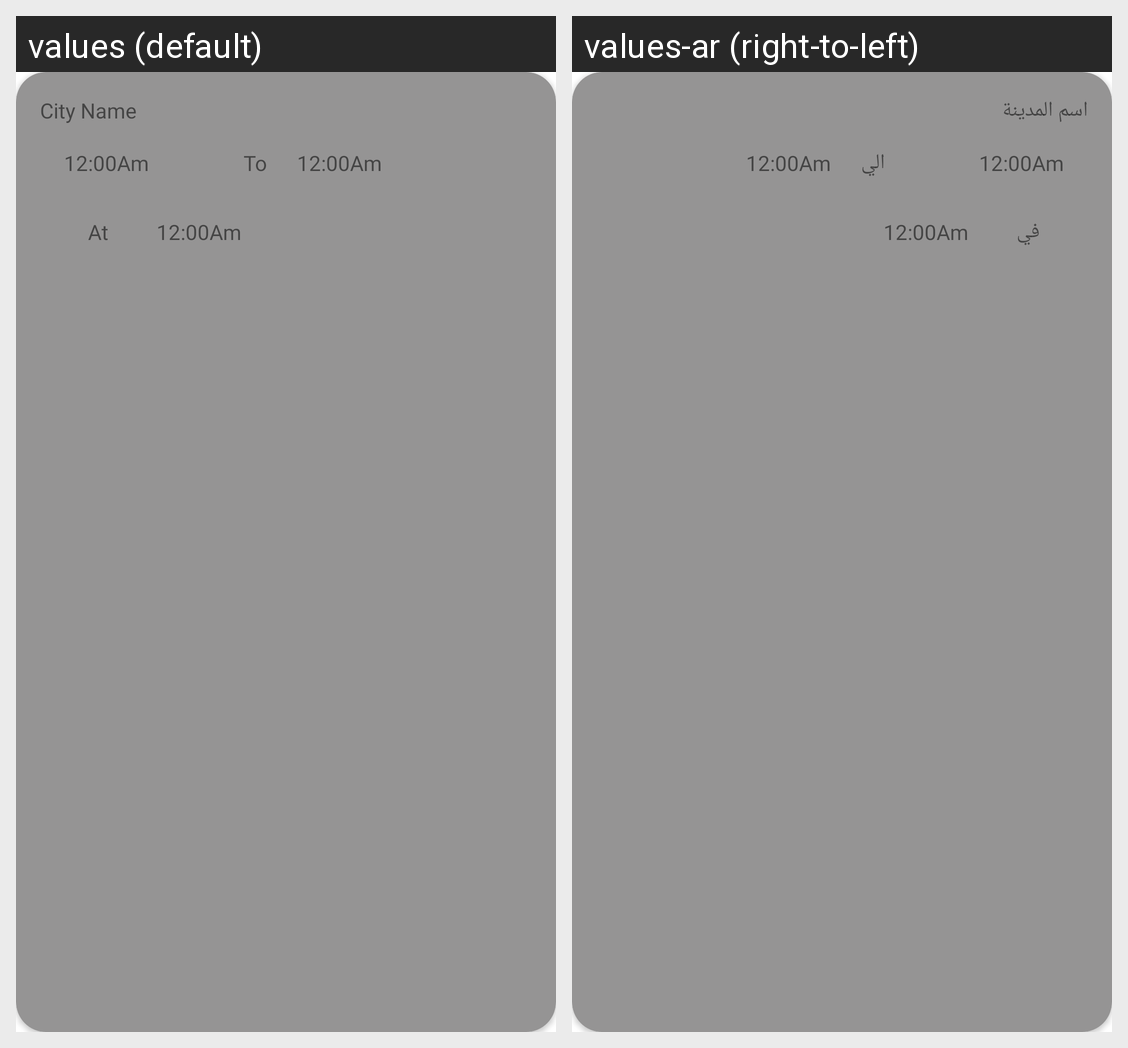

For this localized Android screen grid, give each drawn string resource with its value in every locale shown.
Android screen res/layout/alert_item.xml rendered under 2 locales, left to right: values (default), values-ar (right-to-left). Device: Nexus 5 (rendered at 1080×1920; each locale shown at half size, 540×960, under a caption strip naming it); theme Theme.WeatherApplication.
Strings drawn on this screen, with the default value and each locale's value (text and hints the layout hard-codes, and strings that could not be matched under every locale, appear in the picture but are not listed):

city_name
  values: City Name
  values-ar: اسم المدينة

time_alert
  values: 12:00Am
  values-ar: 12:00Am

to
  values: To
  values-ar: الي

at
  values: At
  values-ar: في
